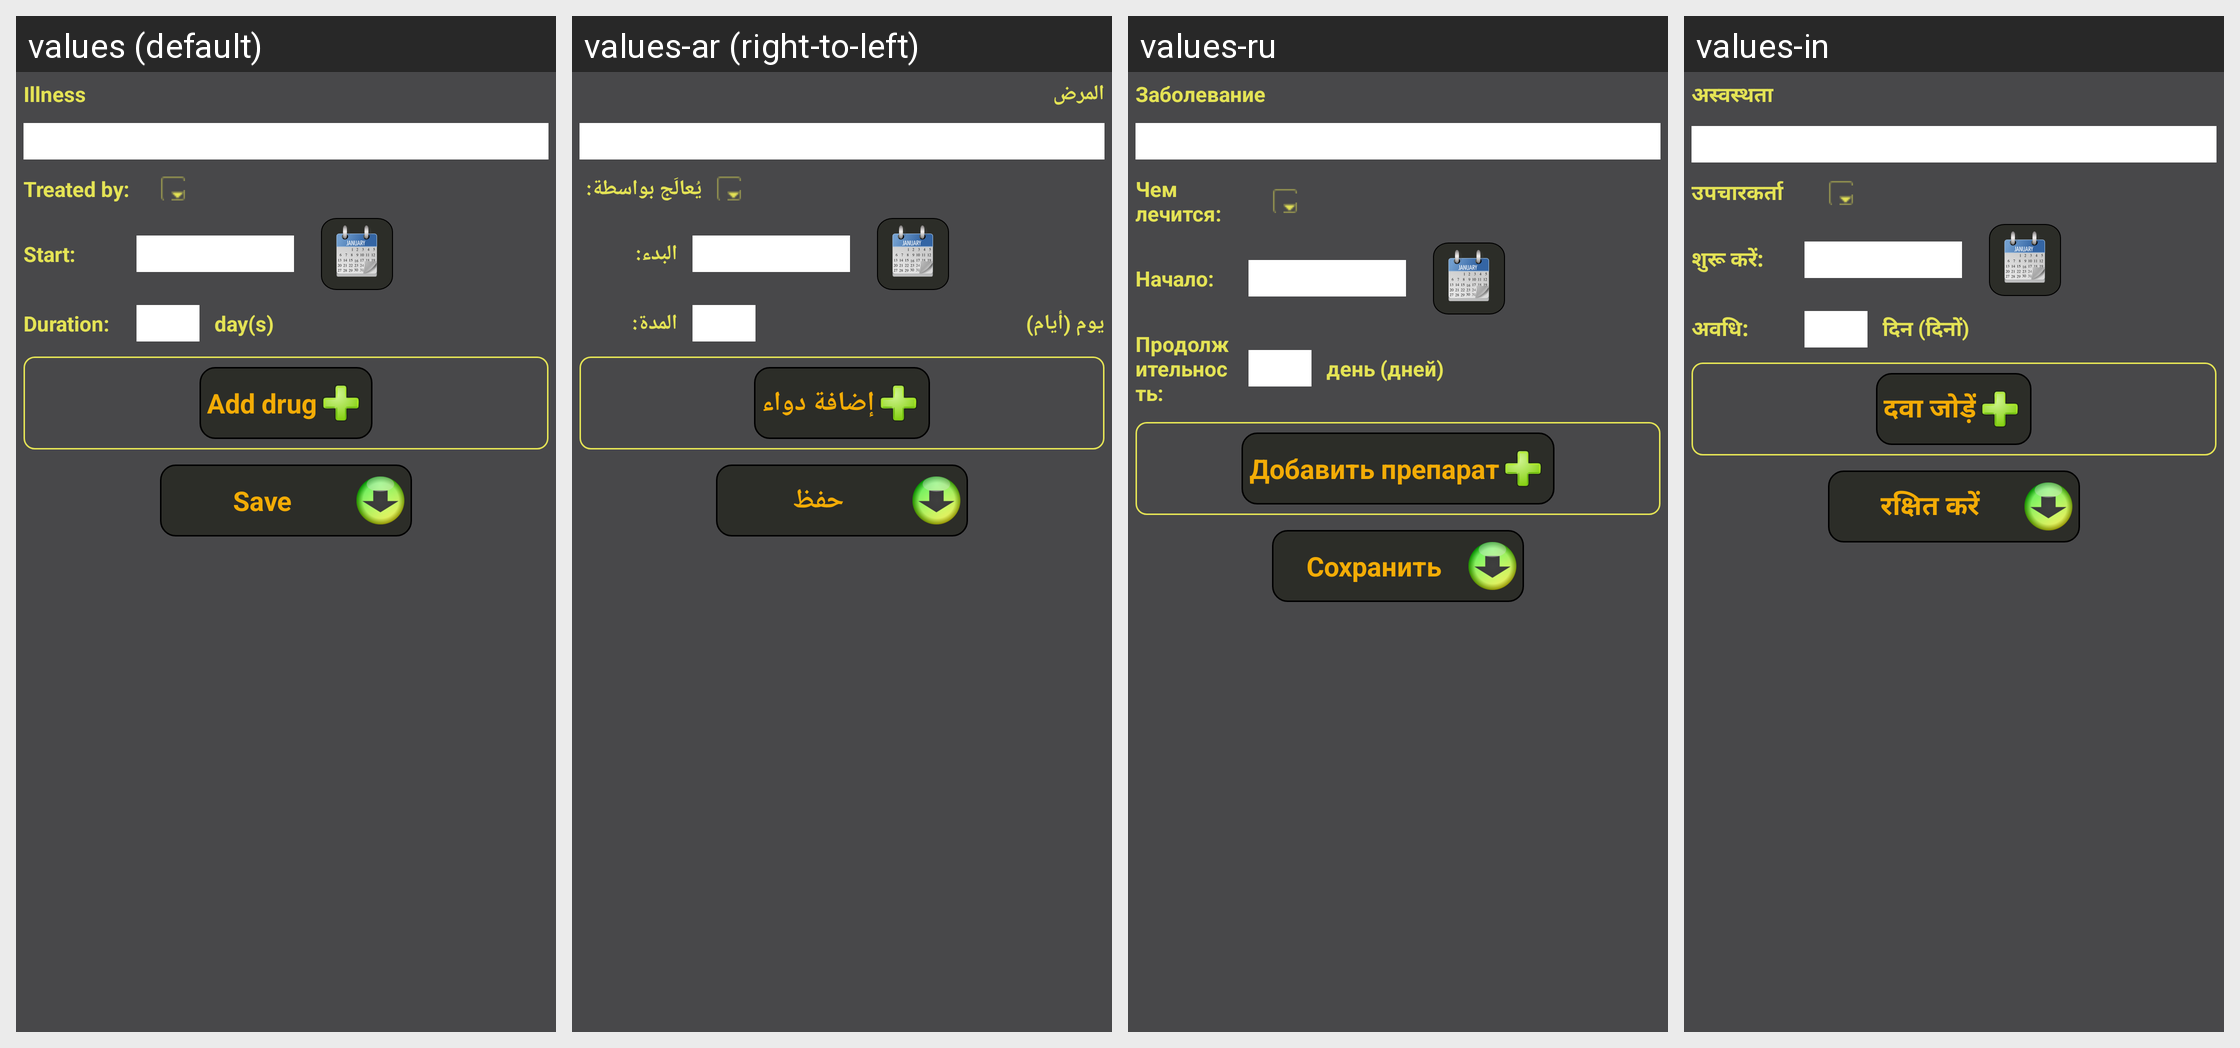

Translations of the strings shown on this Android screen, per locale in the grid:
Android screen res/layout/activity_edit_ailment.xml rendered under 4 locales, left to right: values (default), values-ar (right-to-left), values-ru, values-in. Device: Nexus 5 (rendered at 1080×1920; each locale shown at half size, 540×960, under a caption strip naming it); theme AppTheme.
Other locales in the repository, not shown: values-de, values-es, values-fr, values-ro, values-zh.
Strings drawn on this screen, with the default value and each locale's value (text and hints the layout hard-codes, and strings that could not be matched under every locale, appear in the picture but are not listed):

illness
  values: Illness
  values-ar: المرض
  values-ru: Заболевание
  values-in: अस्वस्थता

prescribedBy
  values: Treated by:
  values-ar: يُعالَج بواسطة:
  values-ru: Чем лечится:
  values-in: उपचारकर्ता

start
  values: Start:
  values-ar: البدء:
  values-ru: Начало:
  values-in: शुरू करें:

duration
  values: Duration:
  values-ar: المدة:
  values-ru: Продолжительность:
  values-in: अवधि:

number_of_days
  values: day(s)
  values-ar: يوم (أيام)
  values-ru: день (дней)
  values-in: दिन (दिनों)

add_drug
  values: Add drug
  values-ar: إضافة دواء
  values-ru: Добавить препарат
  values-in: दवा जोड़ें

save
  values: Save
  values-ar: حفظ
  values-ru: Сохранить
  values-in: रक्षित करें
